Run: headless pygame with SDL's dummy video driver; simulated clock (each Clock.tick advances the game by its frame time, no real sleeping); random seed 0; keys injected as events and as key.get_pressed() state; mouse plan: one left click at the window centre at the start of phase 2, then a move to the lower-right quarter at the start of phase 3.
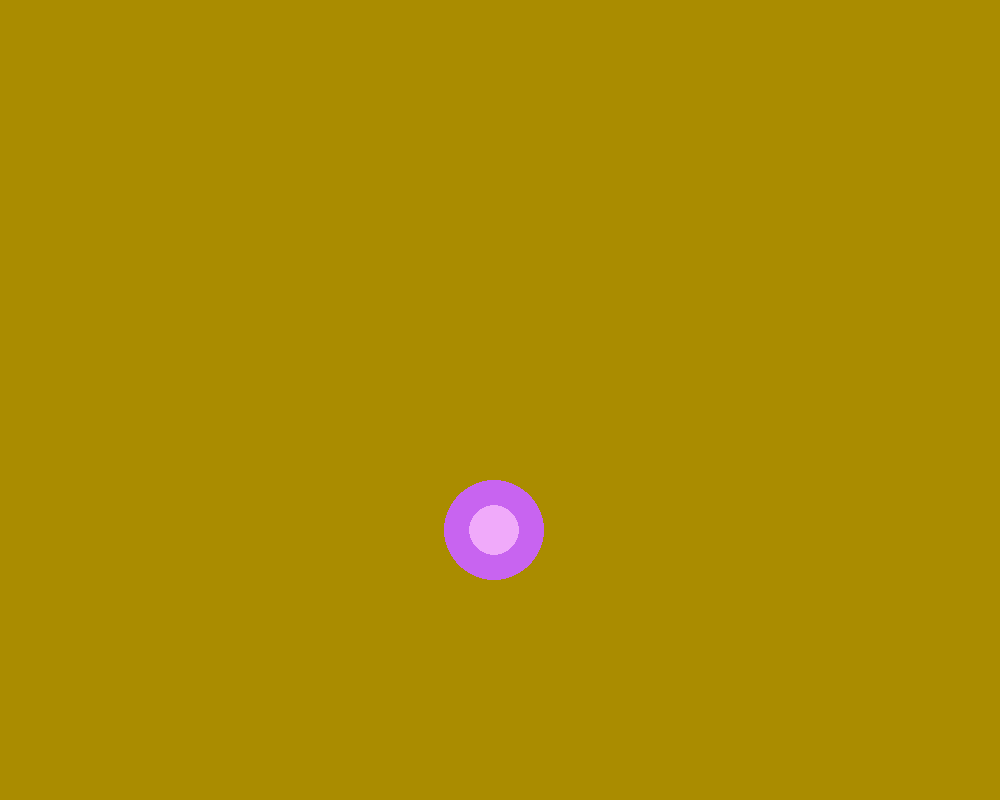
Frame 1 of 4 · flips 1–60 · no input
Frame 2 of 4 · flips 61–180 · clicked the window centre · tapped SPACE, RETURN · held RIGHT (→), D · screen unchanged from frame 1, image omitted
Frame 3 of 4 · flips 181–300 · moved the mouse to the lower-right quarter · held DOWN (↓), S · screen unchanged from frame 2, image omitted
Frame 4 of 4 · flips 301–420 · held LEFT (←), A, UP (↑), W · screen unchanged from frame 3, image omitted

The pygame program that drew these frames:

import pygame, random
pygame.init()
display = pygame.display.set_mode((1000, 800))
screen = pygame.Surface(display.get_size())
pygame.display.set_caption("Light")
clock = pygame.time.Clock()
done = False
dt = pygame.time.get_ticks()
rects = []
hold = False
pos = (random.randint(100, 900), random.randint(100, 700))
while not done:
    clock.tick(60)
    for event in pygame.event.get():
        if event.type == pygame.QUIT:
            done = True
            break
        if event.type == pygame.MOUSEBUTTONDOWN:
            hold = True
        elif event.type == pygame.MOUSEBUTTONUP:
            hold = False
    if hold:
        rects.append(pygame.Rect(pygame.mouse.get_pos()[0], pygame.mouse.get_pos()[1], 10, 10))
    screen.fill((170, 140, 0))
    pygame.draw.circle(screen, (200, 100, 240), pos, 50)
    pygame.draw.circle(screen, (240, 170, 250), pos, 25)
    for rect in rects:
        pygame.draw.rect(screen, (200, 200, 200), rect)
    display.blit(screen, (0, 0))
    pygame.display.update()
pygame.quit()
